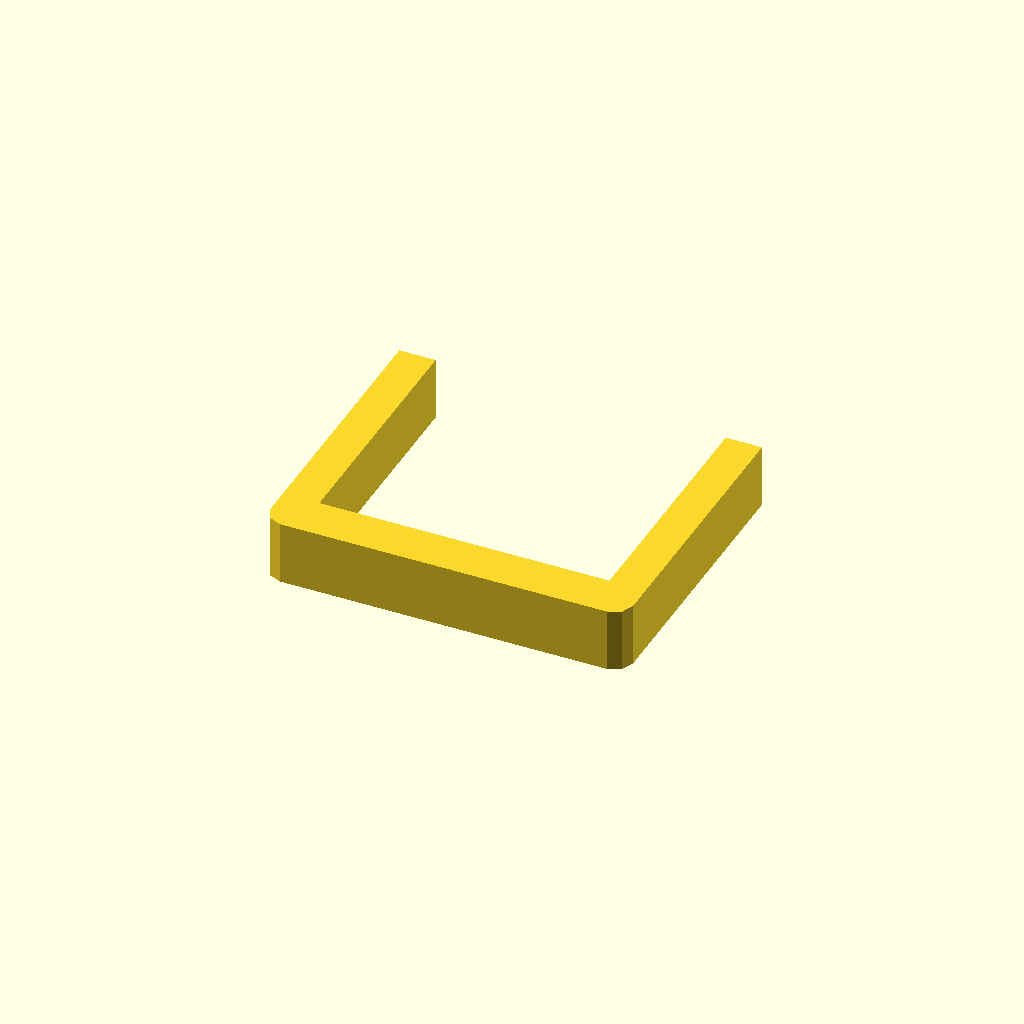
Cell 1 — every parameter at its default value.
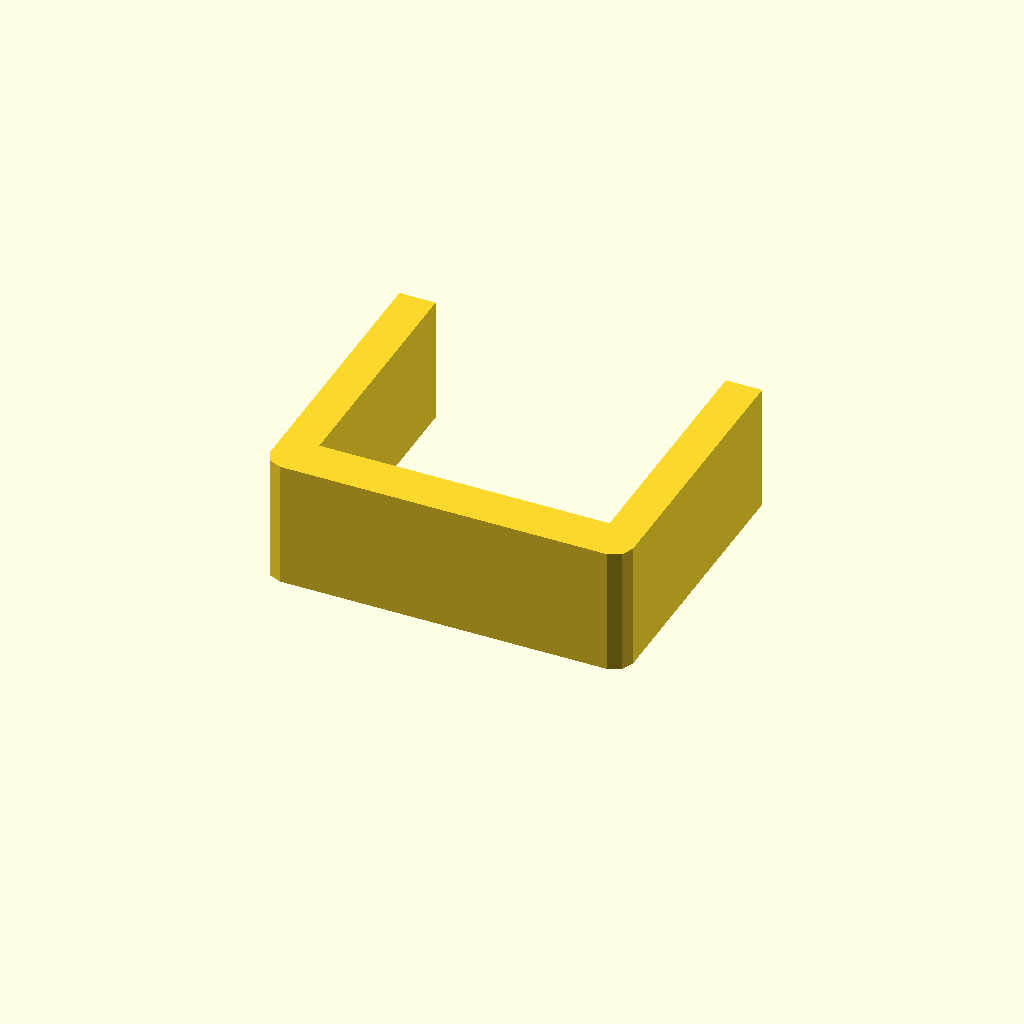
Cell 2: profile_height = 28 (everything else at default).
One fixed orthographic camera (rotation 55°, 0°, 25°; colour scheme Cornfield) for every cell.
The OpenSCAD source (optional_data/data/sketch1/sinkframes/part_0007.scad):
$fn = 32;

// ----------------------------------------------------------------------
// Heat sink frame: 80 x 65 mm frame, 8 mm walls
// ----------------------------------------------------------------------

// --- parameters (mm) ---
profile_height = 14;      // extrusion height
profile_points = 12;      // points of the closed outline

profile = [[0, 4], [1.172, 1.172], [4, 0], [76, 0], [78.828, 1.172], [80, 4], [80, 65], [72, 65], [72, 10], [8, 10], [8, 65], [0, 65]];  // single closed polygon, 12 points, counter clockwise

// --- the one profile operation ---
linear_extrude(height = profile_height) polygon(points = profile);
Customizer parameters (derived from the source; name, type, default, range or options):
profile_height: number, default 14
profile_points: number, default 12
